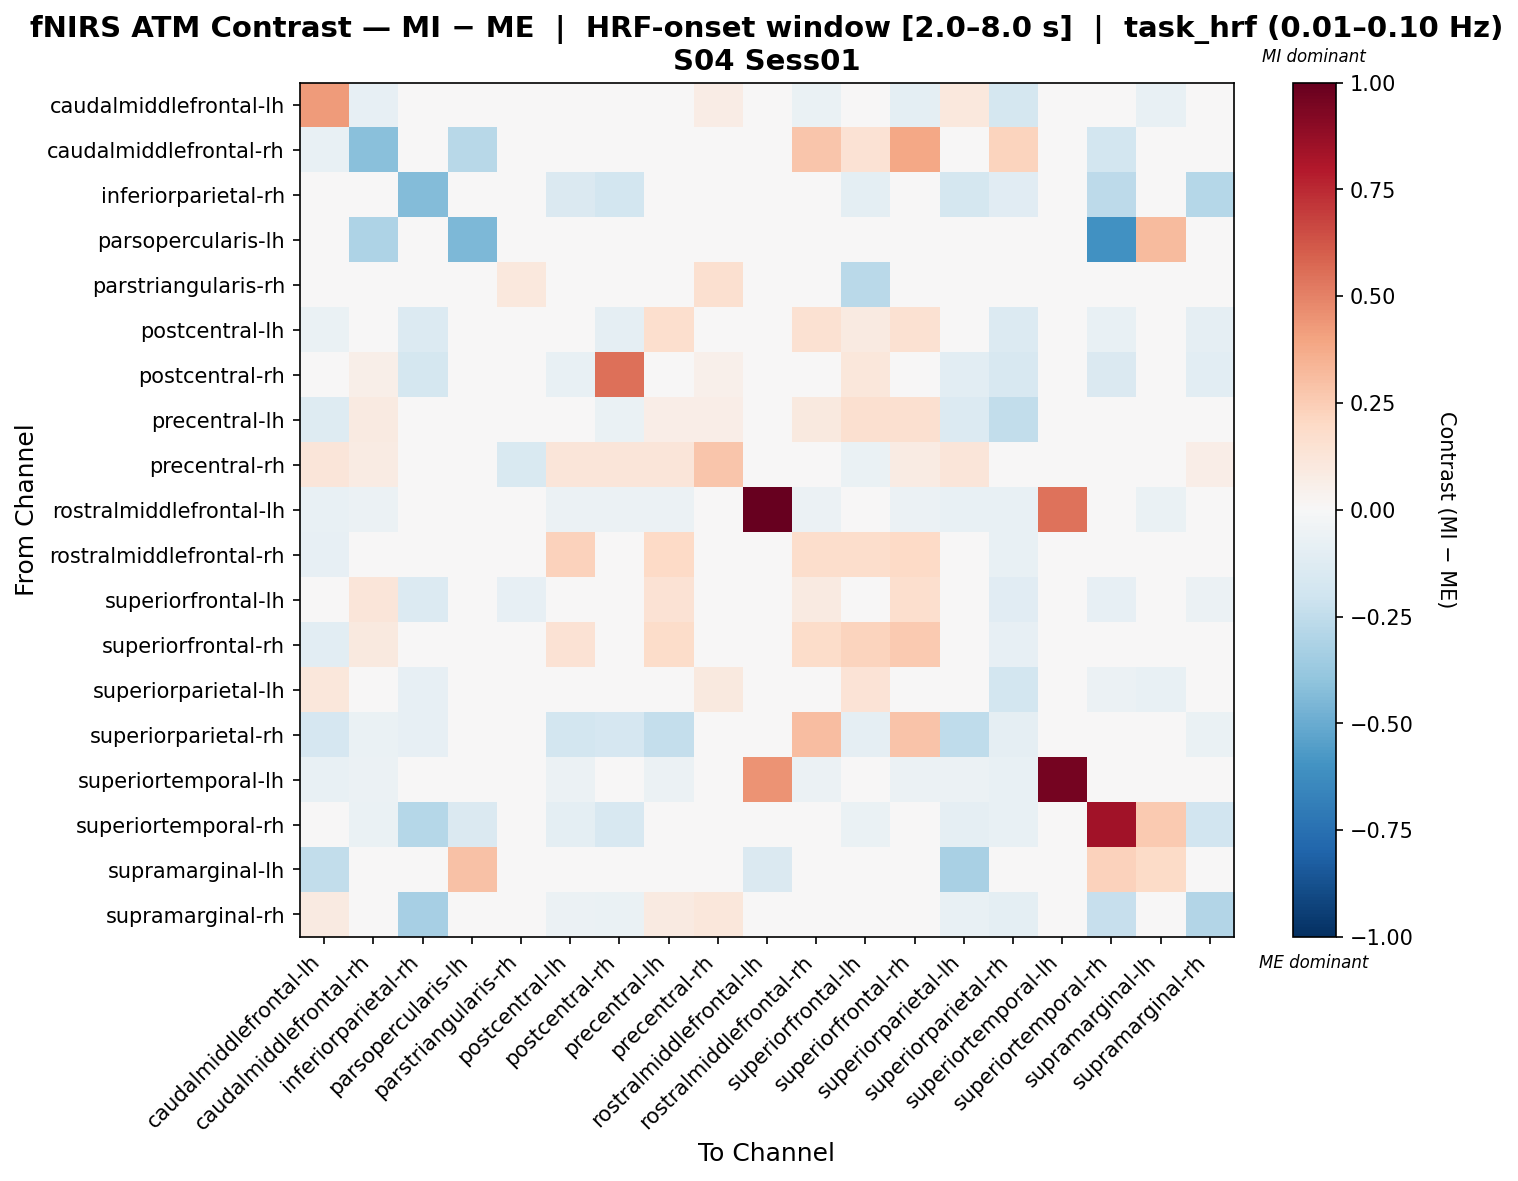

Data behind this chart, as committed beside it:
, caudalmiddlefrontal-lh, caudalmiddlefrontal-rh, inferiorparietal-rh, parsopercularis-lh, parstriangularis-rh, postcentral-lh, postcentral-rh, precentral-lh, precentral-rh, rostralmiddlefrontal-lh, rostralmiddlefrontal-rh, superiorfrontal-lh, superiorfrontal-rh, superiorparietal-lh, superiorparietal-rh, superiortemporal-lh, superiortemporal-rh, supramarginal-lh, supramarginal-rh
caudalmiddlefrontal-lh, 0.4257, -0.08318, -0.03366, 0.0, 0.0, -0.04659, -0.01128, -0.02939, 0.07432, -0.04159, -0.0647, 0.03559, -0.09705, 0.1052, -0.1719, -0.01848, 0.0, -0.07573, 0.03272
caudalmiddlefrontal-rh, -0.07532, -0.418, 0.0, -0.2787, 0.0, -0.04423, -0.01236, 0.04204, 0.04694, -0.03568, 0.277, 0.1481, 0.3863, -0.04042, 0.222, -0.00412, -0.1858, 0.0, -0.02775
inferiorparietal-rh, -0.03107, -0.006706, -0.4351, 0.0, 0.0, -0.1432, -0.1828, -0.03107, 0.0, -0.006706, -0.006706, -0.09747, -0.006706, -0.1719, -0.1115, -0.006706, -0.2584, 0.0, -0.2877
parsopercularis-lh, 0.0, -0.3084, 0.0, -0.4491, 0.0, 0.02124, 0.0, 0.02124, 0.0, 0.0, 0.02124, 0.02124, 0.02124, 0.02124, 0.0, 0.02124, -0.6016, 0.3185, 0.0
parstriangularis-rh, 0.0, 0.0, 0.0, 0.0, 0.108, 0.0, 0.0, 0.0, 0.1577, 0.0, 0.0, -0.2657, 0.0, 0.0, 0.0, 0.0, 0.0, 0.0, 0.0
postcentral-lh, -0.06657, 0.02969, -0.133, 0.0, 0.0, 0.002029, -0.08736, 0.1643, 0.03148, -0.03954, 0.1507, 0.09148, 0.1496, 0.002356, -0.1387, 0.009453, -0.07391, 0.0, -0.09194
postcentral-rh, -0.0206, 0.05486, -0.1748, 0.0, 0.0, -0.07051, 0.5541, 0.03292, 0.05351, -0.02831, 0.001604, 0.1148, -0.003115, -0.104, -0.157, -0.004719, -0.1452, 0.0, -0.1036
precentral-lh, -0.1275, 0.08597, -0.04247, 0.0, 0.0, 0.02473, -0.06607, 0.06341, 0.06261, -0.04159, 0.09823, 0.1601, 0.157, -0.1349, -0.2471, -0.003107, 0.01062, 0.0, 0.0
precentral-rh, 0.1201, 0.08297, 0.0, 0.0, -0.1486, 0.1201, 0.1201, 0.1201, 0.2756, 0.0, 0.0, -0.07, 0.08297, 0.1201, 0.0, 0.0, 0.0, 0.0, 0.06861
rostralmiddlefrontal-lh, -0.07079, -0.06178, 0.0, 0.0, 0.0, -0.06178, -0.05663, -0.06178, 0.0, 1.0, -0.06178, -0.005148, -0.06178, -0.07593, -0.07079, 0.5438, 0.0, -0.06371, 0.0
rostralmiddlefrontal-rh, -0.08059, 0.04243, 0.0, 0.0, 0.0, 0.232, -0.02234, 0.1969, 0.0, -0.003555, 0.1752, 0.1767, 0.1969, 0.04243, -0.07357, 0.009264, 0.0, 0.0, 0.0
superiorfrontal-lh, -0.03765, 0.1241, -0.1378, 0.0, -0.08494, -0.02249, -0.01894, 0.1424, -0.01743, 0.0, 0.0904, 0.04048, 0.1702, -0.00684, -0.1143, 0.01174, -0.07976, 0.0, -0.05914
superiorfrontal-rh, -0.1033, 0.1013, 0.0, 0.0, 0.0, 0.1474, 0.01066, 0.1844, 0.04955, -0.03315, 0.1808, 0.2208, 0.2613, -0.04133, -0.08009, -0.006389, 0.0, 0.0, 0.0
superiorparietal-lh, 0.1105, 0.01197, -0.0859, 0.0, 0.0, 0.0259, 0.001736, 0.03664, 0.09388, -0.03224, 0.000614, 0.1379, 0.02003, 0.02096, -0.1865, 0.001996, -0.05641, -0.07371, -0.02737
superiorparietal-rh, -0.1661, -0.06345, -0.08477, 0.0, 0.0, -0.1838, -0.1695, -0.2404, 0.0, -0.03173, 0.3074, -0.08834, 0.2863, -0.2508, -0.08665, -0.0141, -0.0423, 0.0, -0.06354
superiortemporal-lh, -0.07193, -0.05628, 0.0, 0.0, 0.0, -0.05628, -0.04316, -0.05628, 0.0, 0.4474, -0.05628, 0.01565, -0.05628, -0.05628, -0.07193, 0.9536, 0.0, 0.0, 0.0
superiortemporal-rh, 0.02347, -0.07023, -0.287, -0.1481, 0.0, -0.09592, -0.1617, 0.04694, 0.02347, 0.0, 0.0, -0.06783, 0.0, -0.09181, -0.07281, 0.0, 0.8377, 0.2582, -0.1943
supramarginal-lh, -0.2497, 0.0, 0.0, 0.2899, 0.0, 0.0, 0.0, 0.0, 0.0, -0.142, 0.0, 0.0, 0.0, -0.3211, 0.0, 0.0, 0.2319, 0.1911, 0.0
supramarginal-rh, 0.09205, -0.04218, -0.3304, 0.0, 0.0, -0.0574, -0.06946, 0.09205, 0.1143, 0.0, 0.0, 0.002859, 0.0, -0.07066, -0.09461, 0.0, -0.2338, 0.0, -0.2946
